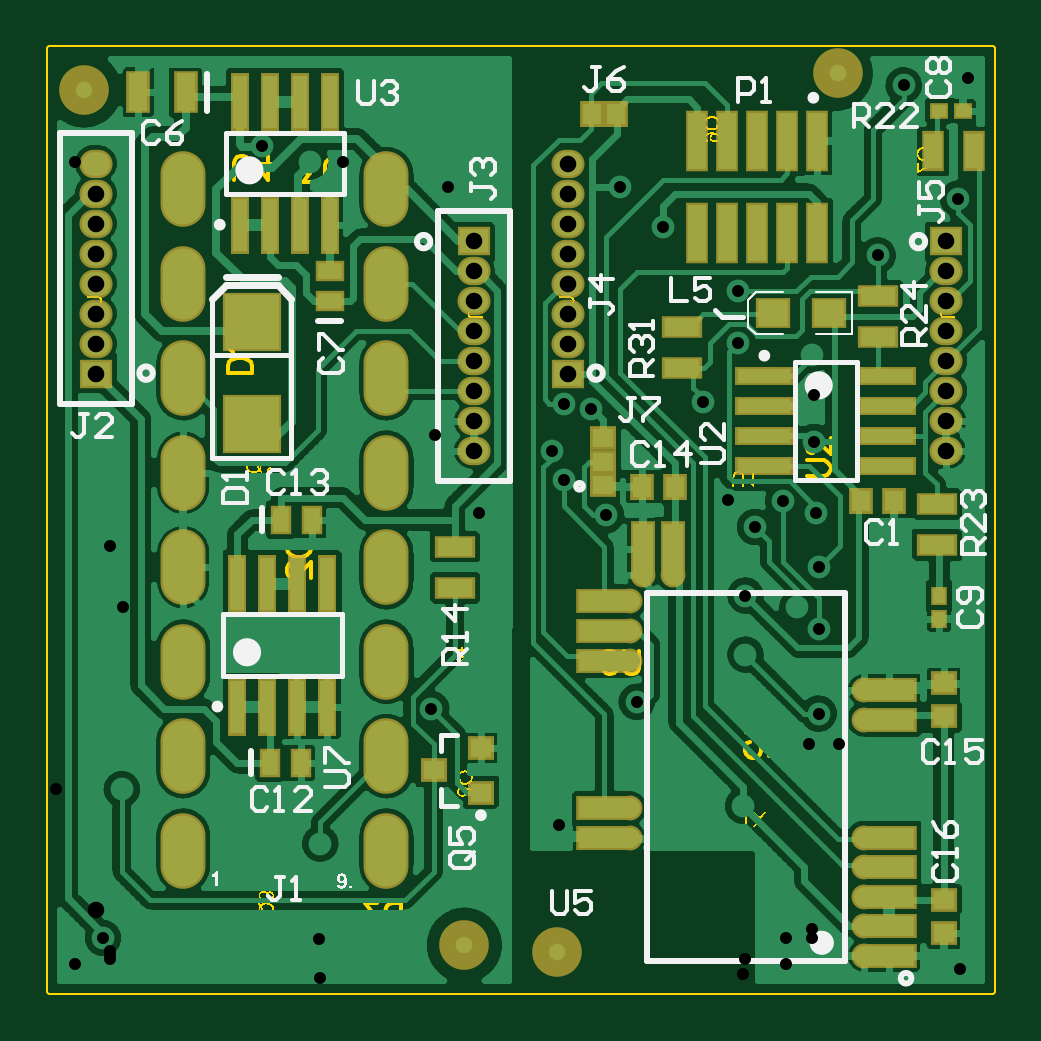
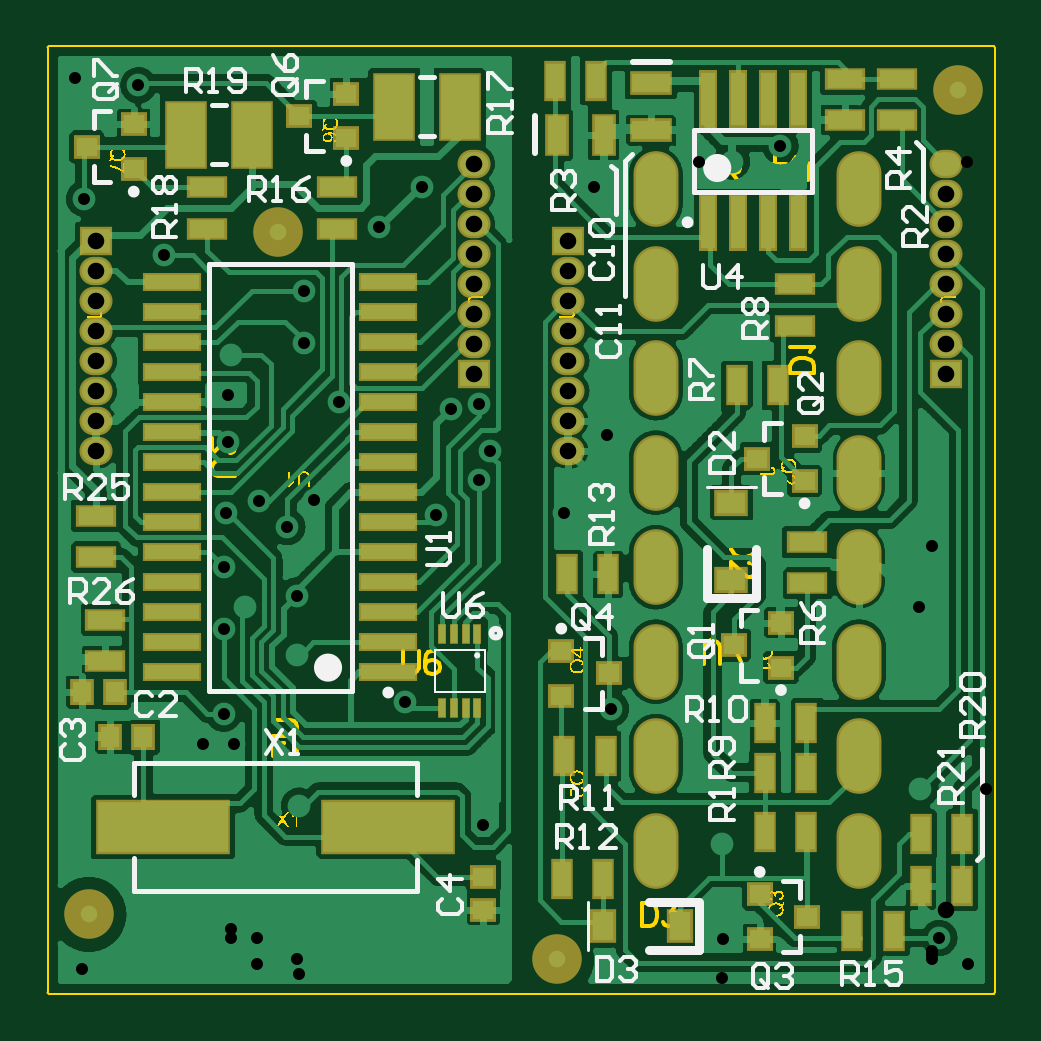
Circuit board: 11 layer files. Board 40.1 x 40.1 mm.
- drill: OBDII-Ist-RoundHoles.TXT (1127 bytes)
- drill: OBDII-Ist-SlotHoles.TXT (681 bytes)
- bottom_copper: OBDII-Ist.GBL (169069 bytes)
- bottom_silk: OBDII-Ist.GBO (13368 bytes)
- paste: OBDII-Ist.GBP (3915 bytes)
- bottom_mask: OBDII-Ist.GBS (4759 bytes)
- outline: OBDII-Ist.GM1 (74150 bytes)
- top_copper: OBDII-Ist.GTL (192279 bytes)
- top_silk: OBDII-Ist.GTO (14492 bytes)
- paste: OBDII-Ist.GTP (2921 bytes)
- top_mask: OBDII-Ist.GTS (4373 bytes)

=== drill: OBDII-Ist-RoundHoles.TXT ===
M48
;Layer_Color=9474304
;FILE_FORMAT=2:4
INCH,LZ
;TYPE=PLATED
T1F00S00C0.0200
T2F00S00C0.0276
%
T01
X000433Y000472
X000906Y000906
X004508Y000886
X012283Y000906
X012717
X012283Y000472
X015197Y000394
X013169Y004134
X012667Y004144
X012835Y004646
Y006063
X01248Y006417
X012835Y007087
X012795Y007992
X012244Y008189
X011772Y007756
X011319Y008209
X011614Y006614
Y00563
X011575Y00311
X008504Y002795
X009803Y004843
X006378Y004724
X007165Y007992
X008583Y008543
X008386Y009016
X008583Y009803
X009045Y009724
X010906Y009843
X011496Y010827
Y011693
X012717Y01063
X012756Y009961
Y009173
X013819Y012283
X015157Y013228
X015315Y015236
X014252Y015118
X010236Y012756
X009528Y013425
X006654
X004911Y013839
X00436Y013848
X003553Y014104
X006444Y009284
X009291Y007953
X004528Y00248
X00122Y003386
X001024Y00563
Y00622
Y00687
Y007441
T02
X007087Y009024
X007087Y009524
Y010024
Y010524
Y011024
Y011524
Y012024
Y012524
X008661Y012311
Y011811
Y011311
Y010811
Y010311
Y012811
X008661Y013312
Y013812
X014961Y012524
Y012024
Y011524
Y011024
Y010524
Y010024
X014961Y009523
Y009023
X000787Y010311
Y010811
Y011311
Y011811
Y012311
Y012811
Y013311
X000787Y01381
M30

=== drill: OBDII-Ist-SlotHoles.TXT ===
M48
;Layer_Color=9474304
;FILE_FORMAT=2:4
INCH,LZ
;TYPE=PLATED
T3F00S00C0.0394
%
G90
G05
T03
G00X002244Y002618
M15
G01Y002106
M16
G00X002244Y004193
M15
G01Y003681
M16
G00X002244Y005768
M15
G01Y005256
M16
G00X002244Y007343
M15
G01Y006831
M16
G00X002244Y008917
M15
G01Y008406
M16
G00X002244Y010492
M15
G01Y00998
M16
G00X002244Y012067
M15
G01Y011555
M16
G00X002244Y013642
M15
G01Y01313
M16
G00X00563Y013642
M15
G01Y01313
M16
G00X00563Y012067
M15
G01Y011555
M16
G00X00563Y010492
M15
G01Y00998
M16
G00X00563Y008917
M15
G01Y008406
M16
G00X00563Y007343
M15
G01Y006831
M16
G00X00563Y005768
M15
G01Y005256
M16
G00X00563Y004193
M15
G01Y003681
M16
G00X00563Y002618
M15
G01Y002106
M16
M17
M30

=== bottom_copper: OBDII-Ist.GBL (169069 bytes, source omitted) ===
=== bottom_silk: OBDII-Ist.GBO (13368 bytes, source omitted) ===
=== paste: OBDII-Ist.GBP ===
%FSLAX24Y24*%
%MOIN*%
G70*
G01*
G75*
G04 Layer_Color=128*
%ADD10C,0.0098*%
%ADD11C,0.0276*%
%ADD12R,0.0236X0.0886*%
%ADD13R,0.0299X0.0945*%
%ADD14R,0.0315X0.0354*%
%ADD15R,0.0886X0.0236*%
%ADD16R,0.0846X0.0335*%
%ADD17C,0.0335*%
%ADD18R,0.0335X0.0846*%
%ADD19R,0.0315X0.0630*%
%ADD20R,0.0394X0.0276*%
%ADD21R,0.0236X0.0197*%
%ADD22R,0.0197X0.0236*%
%ADD23R,0.0276X0.0394*%
%ADD24R,0.0354X0.0315*%
%ADD25R,0.0906X0.0906*%
%ADD26R,0.0492X0.0433*%
%ADD27R,0.0354X0.0315*%
%ADD28R,0.0591X0.0295*%
%ADD29R,0.0295X0.0591*%
%ADD30C,0.0079*%
%ADD31C,0.0118*%
%ADD32C,0.0138*%
%ADD33C,0.0197*%
%ADD34O,0.0472X0.0394*%
%ADD35R,0.0472X0.0394*%
%ADD36O,0.0669X0.1181*%
%ADD37C,0.0380*%
%ADD38R,0.2165X0.0827*%
%ADD39R,0.0118X0.0295*%
%ADD40R,0.0480X0.0358*%
%ADD41R,0.0358X0.0480*%
%ADD42R,0.0630X0.1063*%
%ADD43R,0.0906X0.0236*%
%ADD44R,0.0630X0.0315*%
%ADD45C,0.0236*%
%ADD46C,0.0100*%
%ADD47C,0.0394*%
%ADD48C,0.0039*%
%ADD49C,0.0061*%
%ADD50R,0.0246X0.0433*%
%ADD51R,0.0433X0.0246*%
%ADD52C,0.0827*%
%ADD53R,0.0316X0.0966*%
%ADD54R,0.0379X0.1025*%
%ADD55R,0.0395X0.0434*%
%ADD56R,0.0966X0.0316*%
%ADD57R,0.0926X0.0415*%
%ADD58C,0.0415*%
%ADD59R,0.0415X0.0926*%
%ADD60R,0.0395X0.0710*%
%ADD61R,0.0474X0.0356*%
%ADD62R,0.0316X0.0277*%
%ADD63R,0.0277X0.0316*%
%ADD64R,0.0356X0.0474*%
%ADD65R,0.0434X0.0395*%
%ADD66R,0.0986X0.0986*%
%ADD67R,0.0572X0.0513*%
%ADD68R,0.0434X0.0395*%
%ADD69R,0.0671X0.0375*%
%ADD70R,0.0375X0.0671*%
%ADD71O,0.0552X0.0474*%
%ADD72R,0.0552X0.0474*%
%ADD73O,0.0749X0.1261*%
%ADD74R,0.2245X0.0907*%
%ADD75R,0.0150X0.0327*%
%ADD76R,0.0560X0.0438*%
%ADD77R,0.0438X0.0560*%
%ADD78R,0.0710X0.1143*%
%ADD79R,0.0986X0.0316*%
%ADD80R,0.0710X0.0395*%
D11*
X11929Y12677D02*
D03*
X15079Y1299D02*
D03*
X591Y15039D02*
D03*
X7283Y551D02*
D03*
D12*
X4766Y14882D02*
D03*
X4266D02*
D03*
X3766D02*
D03*
X4766Y12835D02*
D03*
X4266D02*
D03*
X3766D02*
D03*
X3266Y14882D02*
D03*
Y12835D02*
D03*
D14*
X15197Y5000D02*
D03*
X14646D02*
D03*
X14724Y4252D02*
D03*
X14173D02*
D03*
D19*
X7285Y14291D02*
D03*
X6498D02*
D03*
D24*
X8504Y1929D02*
D03*
Y1378D02*
D03*
D27*
X4331Y5787D02*
D03*
X3543Y6161D02*
D03*
Y5413D02*
D03*
X3937Y8898D02*
D03*
X3150Y9272D02*
D03*
Y8524D02*
D03*
X3898Y1634D02*
D03*
Y886D02*
D03*
X3110Y1260D02*
D03*
X7205Y5689D02*
D03*
Y4941D02*
D03*
X6417Y5315D02*
D03*
X11575Y14606D02*
D03*
X10787Y14980D02*
D03*
Y14232D02*
D03*
X15118Y14094D02*
D03*
X14331Y14468D02*
D03*
Y13720D02*
D03*
D28*
X1614Y15226D02*
D03*
Y14537D02*
D03*
X2480Y15226D02*
D03*
Y14537D02*
D03*
X3110Y7510D02*
D03*
Y6821D02*
D03*
X3307Y11801D02*
D03*
Y11112D02*
D03*
X10945Y13415D02*
D03*
Y12726D02*
D03*
X13110Y13415D02*
D03*
Y12726D02*
D03*
X14961Y7943D02*
D03*
Y7254D02*
D03*
X14803Y6211D02*
D03*
Y5522D02*
D03*
D29*
X3809Y2677D02*
D03*
X3120D02*
D03*
X7313Y15197D02*
D03*
X6624D02*
D03*
X4281Y10118D02*
D03*
X3593D02*
D03*
X3809Y3661D02*
D03*
X3120D02*
D03*
X3809Y4488D02*
D03*
X3120D02*
D03*
X7156Y3937D02*
D03*
X6467D02*
D03*
X7195Y1890D02*
D03*
X6506D02*
D03*
X7116Y6969D02*
D03*
X6427D02*
D03*
X2352Y1024D02*
D03*
X1663D02*
D03*
X1211Y2638D02*
D03*
X522D02*
D03*
X1211Y1772D02*
D03*
X522D02*
D03*
D38*
X13839Y2756D02*
D03*
X10098D02*
D03*
D39*
X9193Y5965D02*
D03*
X8996D02*
D03*
X8799D02*
D03*
X9193Y4744D02*
D03*
X8799D02*
D03*
X8602D02*
D03*
X8996D02*
D03*
X8602Y5965D02*
D03*
D40*
X4370Y8163D02*
D03*
Y6876D02*
D03*
D41*
X6510Y1102D02*
D03*
X5222D02*
D03*
D42*
X10000Y14764D02*
D03*
X8898D02*
D03*
X13465Y14291D02*
D03*
X12362D02*
D03*
D43*
X13691Y11333D02*
D03*
Y10833D02*
D03*
Y11833D02*
D03*
Y10333D02*
D03*
Y9833D02*
D03*
Y9333D02*
D03*
Y8833D02*
D03*
Y8333D02*
D03*
Y7333D02*
D03*
Y6833D02*
D03*
Y5833D02*
D03*
Y5333D02*
D03*
Y6333D02*
D03*
Y7833D02*
D03*
X10089Y11833D02*
D03*
Y10833D02*
D03*
Y10333D02*
D03*
Y11333D02*
D03*
Y9333D02*
D03*
Y8833D02*
D03*
Y9833D02*
D03*
Y7833D02*
D03*
Y7333D02*
D03*
Y8333D02*
D03*
Y5833D02*
D03*
Y5333D02*
D03*
Y6833D02*
D03*
Y6333D02*
D03*
D44*
X5709Y15157D02*
D03*
Y14370D02*
D03*
M02*

=== bottom_mask: OBDII-Ist.GBS ===
%FSLAX24Y24*%
%MOIN*%
G70*
G01*
G75*
G04 Layer_Color=16711935*
%ADD10C,0.0098*%
%ADD11C,0.0276*%
%ADD12R,0.0236X0.0886*%
%ADD13R,0.0299X0.0945*%
%ADD14R,0.0315X0.0354*%
%ADD15R,0.0886X0.0236*%
%ADD16R,0.0846X0.0335*%
%ADD17C,0.0335*%
%ADD18R,0.0335X0.0846*%
%ADD19R,0.0315X0.0630*%
%ADD20R,0.0394X0.0276*%
%ADD21R,0.0236X0.0197*%
%ADD22R,0.0197X0.0236*%
%ADD23R,0.0276X0.0394*%
%ADD24R,0.0354X0.0315*%
%ADD25R,0.0906X0.0906*%
%ADD26R,0.0492X0.0433*%
%ADD27R,0.0354X0.0315*%
%ADD28R,0.0591X0.0295*%
%ADD29R,0.0295X0.0591*%
%ADD30C,0.0079*%
%ADD31C,0.0118*%
%ADD32C,0.0138*%
%ADD33C,0.0197*%
%ADD34O,0.0472X0.0394*%
%ADD35R,0.0472X0.0394*%
%ADD36O,0.0669X0.1181*%
%ADD37C,0.0380*%
%ADD38R,0.2165X0.0827*%
%ADD39R,0.0118X0.0295*%
%ADD40R,0.0480X0.0358*%
%ADD41R,0.0358X0.0480*%
%ADD42R,0.0630X0.1063*%
%ADD43R,0.0906X0.0236*%
%ADD44R,0.0630X0.0315*%
%ADD45C,0.0236*%
%ADD46C,0.0100*%
%ADD47C,0.0394*%
%ADD48C,0.0039*%
%ADD49C,0.0061*%
%ADD50R,0.0246X0.0433*%
%ADD51R,0.0433X0.0246*%
%ADD52C,0.0827*%
%ADD53R,0.0316X0.0966*%
%ADD54R,0.0379X0.1025*%
%ADD55R,0.0395X0.0434*%
%ADD56R,0.0966X0.0316*%
%ADD57R,0.0926X0.0415*%
%ADD58C,0.0415*%
%ADD59R,0.0415X0.0926*%
%ADD60R,0.0395X0.0710*%
%ADD61R,0.0474X0.0356*%
%ADD62R,0.0316X0.0277*%
%ADD63R,0.0277X0.0316*%
%ADD64R,0.0356X0.0474*%
%ADD65R,0.0434X0.0395*%
%ADD66R,0.0986X0.0986*%
%ADD67R,0.0572X0.0513*%
%ADD68R,0.0434X0.0395*%
%ADD69R,0.0671X0.0375*%
%ADD70R,0.0375X0.0671*%
%ADD71O,0.0552X0.0474*%
%ADD72R,0.0552X0.0474*%
%ADD73O,0.0749X0.1261*%
%ADD74R,0.2245X0.0907*%
%ADD75R,0.0150X0.0327*%
%ADD76R,0.0560X0.0438*%
%ADD77R,0.0438X0.0560*%
%ADD78R,0.0710X0.1143*%
%ADD79R,0.0986X0.0316*%
%ADD80R,0.0710X0.0395*%
D52*
X11929Y12677D02*
D03*
X15079Y1299D02*
D03*
X591Y15039D02*
D03*
X7283Y551D02*
D03*
D53*
X4766Y14882D02*
D03*
X4266D02*
D03*
X3766D02*
D03*
X4766Y12835D02*
D03*
X4266D02*
D03*
X3766D02*
D03*
X3266Y14882D02*
D03*
Y12835D02*
D03*
D55*
X15197Y5000D02*
D03*
X14646D02*
D03*
X14724Y4252D02*
D03*
X14173D02*
D03*
D60*
X7285Y14291D02*
D03*
X6498D02*
D03*
D65*
X8504Y1929D02*
D03*
Y1378D02*
D03*
D68*
X4331Y5787D02*
D03*
X3543Y6161D02*
D03*
Y5413D02*
D03*
X3937Y8898D02*
D03*
X3150Y9272D02*
D03*
Y8524D02*
D03*
X3898Y1634D02*
D03*
Y886D02*
D03*
X3110Y1260D02*
D03*
X7205Y5689D02*
D03*
Y4941D02*
D03*
X6417Y5315D02*
D03*
X11575Y14606D02*
D03*
X10787Y14980D02*
D03*
Y14232D02*
D03*
X15118Y14094D02*
D03*
X14331Y14468D02*
D03*
Y13720D02*
D03*
D69*
X1614Y15226D02*
D03*
Y14537D02*
D03*
X2480Y15226D02*
D03*
Y14537D02*
D03*
X3110Y7510D02*
D03*
Y6821D02*
D03*
X3307Y11801D02*
D03*
Y11112D02*
D03*
X10945Y13415D02*
D03*
Y12726D02*
D03*
X13110Y13415D02*
D03*
Y12726D02*
D03*
X14961Y7943D02*
D03*
Y7254D02*
D03*
X14803Y6211D02*
D03*
Y5522D02*
D03*
D70*
X3809Y2677D02*
D03*
X3120D02*
D03*
X7313Y15197D02*
D03*
X6624D02*
D03*
X4281Y10118D02*
D03*
X3593D02*
D03*
X3809Y3661D02*
D03*
X3120D02*
D03*
X3809Y4488D02*
D03*
X3120D02*
D03*
X7156Y3937D02*
D03*
X6467D02*
D03*
X7195Y1890D02*
D03*
X6506D02*
D03*
X7116Y6969D02*
D03*
X6427D02*
D03*
X2352Y1024D02*
D03*
X1663D02*
D03*
X1211Y2638D02*
D03*
X522D02*
D03*
X1211Y1772D02*
D03*
X522D02*
D03*
D71*
X14961Y9023D02*
D03*
Y9523D02*
D03*
X14961Y12024D02*
D03*
Y11524D02*
D03*
Y11024D02*
D03*
Y10524D02*
D03*
Y10024D02*
D03*
X787Y13311D02*
D03*
Y12811D02*
D03*
Y12311D02*
D03*
Y11811D02*
D03*
Y11311D02*
D03*
Y10811D02*
D03*
X787Y13810D02*
D03*
X7087Y9524D02*
D03*
Y10024D02*
D03*
Y10524D02*
D03*
Y11024D02*
D03*
Y11524D02*
D03*
Y12024D02*
D03*
X7087Y9024D02*
D03*
X8661Y13812D02*
D03*
Y13312D02*
D03*
X8661Y10811D02*
D03*
Y11311D02*
D03*
Y11811D02*
D03*
Y12311D02*
D03*
Y12811D02*
D03*
D72*
X14961Y12524D02*
D03*
X787Y10311D02*
D03*
X7087Y12524D02*
D03*
X8661Y10311D02*
D03*
D73*
X2244Y13386D02*
D03*
Y11811D02*
D03*
Y10236D02*
D03*
Y8661D02*
D03*
Y5512D02*
D03*
Y7087D02*
D03*
Y3937D02*
D03*
Y2362D02*
D03*
X5630Y13386D02*
D03*
Y11811D02*
D03*
Y10236D02*
D03*
Y8661D02*
D03*
Y7087D02*
D03*
Y5512D02*
D03*
Y3937D02*
D03*
Y2362D02*
D03*
D74*
X13839Y2756D02*
D03*
X10098D02*
D03*
D75*
X9193Y5965D02*
D03*
X8996D02*
D03*
X8799D02*
D03*
X9193Y4744D02*
D03*
X8799D02*
D03*
X8602D02*
D03*
X8996D02*
D03*
X8602Y5965D02*
D03*
D76*
X4370Y8163D02*
D03*
Y6876D02*
D03*
D77*
X6510Y1102D02*
D03*
X5222D02*
D03*
D78*
X10000Y14764D02*
D03*
X8898D02*
D03*
X13465Y14291D02*
D03*
X12362D02*
D03*
D79*
X13691Y11333D02*
D03*
Y10833D02*
D03*
Y11833D02*
D03*
Y10333D02*
D03*
Y9833D02*
D03*
Y9333D02*
D03*
Y8833D02*
D03*
Y8333D02*
D03*
Y7333D02*
D03*
Y6833D02*
D03*
Y5833D02*
D03*
Y5333D02*
D03*
Y6333D02*
D03*
Y7833D02*
D03*
X10089Y11833D02*
D03*
Y10833D02*
D03*
Y10333D02*
D03*
Y11333D02*
D03*
Y9333D02*
D03*
Y8833D02*
D03*
Y9833D02*
D03*
Y7833D02*
D03*
Y7333D02*
D03*
Y8333D02*
D03*
Y5833D02*
D03*
Y5333D02*
D03*
Y6833D02*
D03*
Y6333D02*
D03*
D80*
X5709Y15157D02*
D03*
Y14370D02*
D03*
M02*

=== outline: OBDII-Ist.GM1 (74150 bytes, source omitted) ===
=== top_copper: OBDII-Ist.GTL (192279 bytes, source omitted) ===
=== top_silk: OBDII-Ist.GTO (14492 bytes, source omitted) ===
=== paste: OBDII-Ist.GTP ===
%FSLAX24Y24*%
%MOIN*%
G70*
G01*
G75*
G04 Layer_Color=8421504*
%ADD10C,0.0098*%
%ADD11C,0.0276*%
%ADD12R,0.0236X0.0886*%
%ADD13R,0.0299X0.0945*%
%ADD14R,0.0315X0.0354*%
%ADD15R,0.0886X0.0236*%
%ADD16R,0.0846X0.0335*%
%ADD17C,0.0335*%
%ADD18R,0.0335X0.0846*%
%ADD19R,0.0315X0.0630*%
%ADD20R,0.0394X0.0276*%
%ADD21R,0.0236X0.0197*%
%ADD22R,0.0197X0.0236*%
%ADD23R,0.0276X0.0394*%
%ADD24R,0.0354X0.0315*%
%ADD25R,0.0906X0.0906*%
%ADD26R,0.0492X0.0433*%
%ADD27R,0.0354X0.0315*%
%ADD28R,0.0591X0.0295*%
%ADD29R,0.0295X0.0591*%
%ADD30C,0.0079*%
%ADD31C,0.0118*%
%ADD32C,0.0138*%
%ADD33C,0.0197*%
%ADD34O,0.0472X0.0394*%
%ADD35R,0.0472X0.0394*%
%ADD36O,0.0669X0.1181*%
%ADD37C,0.0380*%
%ADD38R,0.2165X0.0827*%
%ADD39R,0.0118X0.0295*%
%ADD40R,0.0480X0.0358*%
%ADD41R,0.0358X0.0480*%
%ADD42R,0.0630X0.1063*%
%ADD43R,0.0906X0.0236*%
%ADD44R,0.0630X0.0315*%
%ADD45C,0.0236*%
%ADD46C,0.0100*%
%ADD47C,0.0394*%
%ADD48C,0.0039*%
%ADD49C,0.0061*%
D11*
X591Y15039D02*
D03*
X6929Y787D02*
D03*
X13150Y15315D02*
D03*
X8465Y669D02*
D03*
D12*
X4648Y6811D02*
D03*
X4148D02*
D03*
X3648D02*
D03*
X4648Y4764D02*
D03*
X4148D02*
D03*
X3648D02*
D03*
X3148D02*
D03*
Y6811D02*
D03*
X4687Y14843D02*
D03*
X4187D02*
D03*
X3687D02*
D03*
X4687Y12795D02*
D03*
X4187D02*
D03*
X3687D02*
D03*
X3187D02*
D03*
Y14843D02*
D03*
D13*
X12311Y14193D02*
D03*
Y12657D02*
D03*
X12811Y14193D02*
D03*
Y12657D02*
D03*
X11811Y14193D02*
D03*
Y12657D02*
D03*
X11311Y14193D02*
D03*
Y12657D02*
D03*
X10811Y14193D02*
D03*
Y12657D02*
D03*
D14*
X9055Y14646D02*
D03*
X9449D02*
D03*
X14094Y8189D02*
D03*
X13543D02*
D03*
X10433Y8425D02*
D03*
X9882D02*
D03*
D15*
X13976Y10278D02*
D03*
Y9278D02*
D03*
Y9778D02*
D03*
Y8778D02*
D03*
X11929Y10278D02*
D03*
Y9778D02*
D03*
Y9278D02*
D03*
Y8778D02*
D03*
D16*
X14006Y5039D02*
D03*
Y2579D02*
D03*
Y2087D02*
D03*
Y4547D02*
D03*
Y1594D02*
D03*
Y610D02*
D03*
Y1102D02*
D03*
X9262Y6516D02*
D03*
Y6024D02*
D03*
Y5531D02*
D03*
Y3071D02*
D03*
Y2579D02*
D03*
D17*
X13583Y5039D02*
D03*
X10404Y6959D02*
D03*
X13583Y4547D02*
D03*
Y2579D02*
D03*
Y2087D02*
D03*
Y1594D02*
D03*
Y1102D02*
D03*
Y610D02*
D03*
X9911Y6959D02*
D03*
X9685Y6516D02*
D03*
Y6024D02*
D03*
Y5531D02*
D03*
Y2579D02*
D03*
Y3071D02*
D03*
D18*
X10404Y7382D02*
D03*
X9911D02*
D03*
D19*
X2283Y15001D02*
D03*
X1496D02*
D03*
D20*
X4685Y12028D02*
D03*
Y11516D02*
D03*
D21*
X15236Y14685D02*
D03*
X14843D02*
D03*
D22*
Y6220D02*
D03*
Y6614D02*
D03*
D23*
X4201Y3819D02*
D03*
X3689D02*
D03*
X4390Y7874D02*
D03*
X3878D02*
D03*
D24*
X14921Y5157D02*
D03*
Y4606D02*
D03*
X14921Y1535D02*
D03*
Y984D02*
D03*
X9242Y8455D02*
D03*
Y8848D02*
D03*
X9242Y9242D02*
D03*
D25*
X3386Y11171D02*
D03*
Y9469D02*
D03*
D26*
X13002Y11319D02*
D03*
X12077D02*
D03*
D27*
X7205Y4075D02*
D03*
Y3327D02*
D03*
X6417Y3701D02*
D03*
D28*
X6772Y7431D02*
D03*
Y6742D02*
D03*
X14803Y8140D02*
D03*
Y7451D02*
D03*
X13819Y11604D02*
D03*
Y10915D02*
D03*
X10551Y11093D02*
D03*
Y10404D02*
D03*
D29*
X15423Y14016D02*
D03*
X14734D02*
D03*
M02*

=== top_mask: OBDII-Ist.GTS ===
%FSLAX24Y24*%
%MOIN*%
G70*
G01*
G75*
G04 Layer_Color=8388736*
%ADD10C,0.0098*%
%ADD11C,0.0276*%
%ADD12R,0.0236X0.0886*%
%ADD13R,0.0299X0.0945*%
%ADD14R,0.0315X0.0354*%
%ADD15R,0.0886X0.0236*%
%ADD16R,0.0846X0.0335*%
%ADD17C,0.0335*%
%ADD18R,0.0335X0.0846*%
%ADD19R,0.0315X0.0630*%
%ADD20R,0.0394X0.0276*%
%ADD21R,0.0236X0.0197*%
%ADD22R,0.0197X0.0236*%
%ADD23R,0.0276X0.0394*%
%ADD24R,0.0354X0.0315*%
%ADD25R,0.0906X0.0906*%
%ADD26R,0.0492X0.0433*%
%ADD27R,0.0354X0.0315*%
%ADD28R,0.0591X0.0295*%
%ADD29R,0.0295X0.0591*%
%ADD30C,0.0079*%
%ADD31C,0.0118*%
%ADD32C,0.0138*%
%ADD33C,0.0197*%
%ADD34O,0.0472X0.0394*%
%ADD35R,0.0472X0.0394*%
%ADD36O,0.0669X0.1181*%
%ADD37C,0.0380*%
%ADD38R,0.2165X0.0827*%
%ADD39R,0.0118X0.0295*%
%ADD40R,0.0480X0.0358*%
%ADD41R,0.0358X0.0480*%
%ADD42R,0.0630X0.1063*%
%ADD43R,0.0906X0.0236*%
%ADD44R,0.0630X0.0315*%
%ADD45C,0.0236*%
%ADD46C,0.0100*%
%ADD47C,0.0394*%
%ADD48C,0.0039*%
%ADD49C,0.0061*%
%ADD50R,0.0246X0.0433*%
%ADD51R,0.0433X0.0246*%
%ADD52C,0.0827*%
%ADD53R,0.0316X0.0966*%
%ADD54R,0.0379X0.1025*%
%ADD55R,0.0395X0.0434*%
%ADD56R,0.0966X0.0316*%
%ADD57R,0.0926X0.0415*%
%ADD58C,0.0415*%
%ADD59R,0.0415X0.0926*%
%ADD60R,0.0395X0.0710*%
%ADD61R,0.0474X0.0356*%
%ADD62R,0.0316X0.0277*%
%ADD63R,0.0277X0.0316*%
%ADD64R,0.0356X0.0474*%
%ADD65R,0.0434X0.0395*%
%ADD66R,0.0986X0.0986*%
%ADD67R,0.0572X0.0513*%
%ADD68R,0.0434X0.0395*%
%ADD69R,0.0671X0.0375*%
%ADD70R,0.0375X0.0671*%
%ADD71O,0.0552X0.0474*%
%ADD72R,0.0552X0.0474*%
%ADD73O,0.0749X0.1261*%
D50*
X9247Y14646D02*
D03*
D51*
X9242Y8853D02*
D03*
D52*
X591Y15039D02*
D03*
X6929Y787D02*
D03*
X13150Y15315D02*
D03*
X8465Y669D02*
D03*
D53*
X4648Y6811D02*
D03*
X4148D02*
D03*
X3648D02*
D03*
X4648Y4764D02*
D03*
X4148D02*
D03*
X3648D02*
D03*
X3148D02*
D03*
Y6811D02*
D03*
X4687Y14843D02*
D03*
X4187D02*
D03*
X3687D02*
D03*
X4687Y12795D02*
D03*
X4187D02*
D03*
X3687D02*
D03*
X3187D02*
D03*
Y14843D02*
D03*
D54*
X12311Y14193D02*
D03*
Y12657D02*
D03*
X12811Y14193D02*
D03*
Y12657D02*
D03*
X11811Y14193D02*
D03*
Y12657D02*
D03*
X11311Y14193D02*
D03*
Y12657D02*
D03*
X10811Y14193D02*
D03*
Y12657D02*
D03*
D55*
X9055Y14646D02*
D03*
X9449D02*
D03*
X14094Y8189D02*
D03*
X13543D02*
D03*
X10433Y8425D02*
D03*
X9882D02*
D03*
D56*
X13976Y10278D02*
D03*
Y9278D02*
D03*
Y9778D02*
D03*
Y8778D02*
D03*
X11929Y10278D02*
D03*
Y9778D02*
D03*
Y9278D02*
D03*
Y8778D02*
D03*
D57*
X14006Y5039D02*
D03*
Y2579D02*
D03*
Y2087D02*
D03*
Y4547D02*
D03*
Y1594D02*
D03*
Y610D02*
D03*
Y1102D02*
D03*
X9262Y6516D02*
D03*
Y6024D02*
D03*
Y5531D02*
D03*
Y3071D02*
D03*
Y2579D02*
D03*
D58*
X13583Y5039D02*
D03*
X10404Y6959D02*
D03*
X13583Y4547D02*
D03*
Y2579D02*
D03*
Y2087D02*
D03*
Y1594D02*
D03*
Y1102D02*
D03*
Y610D02*
D03*
X9911Y6959D02*
D03*
X9685Y6516D02*
D03*
Y6024D02*
D03*
Y5531D02*
D03*
Y2579D02*
D03*
Y3071D02*
D03*
D59*
X10404Y7382D02*
D03*
X9911D02*
D03*
D60*
X2283Y15001D02*
D03*
X1496D02*
D03*
D61*
X4685Y12028D02*
D03*
Y11516D02*
D03*
D62*
X15236Y14685D02*
D03*
X14843D02*
D03*
D63*
Y6220D02*
D03*
Y6614D02*
D03*
D64*
X4201Y3819D02*
D03*
X3689D02*
D03*
X4390Y7874D02*
D03*
X3878D02*
D03*
D65*
X14921Y5157D02*
D03*
Y4606D02*
D03*
X14921Y1535D02*
D03*
Y984D02*
D03*
X9242Y8455D02*
D03*
Y8848D02*
D03*
X9242Y9242D02*
D03*
D66*
X3386Y11171D02*
D03*
Y9469D02*
D03*
D67*
X13002Y11319D02*
D03*
X12077D02*
D03*
D68*
X7205Y4075D02*
D03*
Y3327D02*
D03*
X6417Y3701D02*
D03*
D69*
X6772Y7431D02*
D03*
Y6742D02*
D03*
X14803Y8140D02*
D03*
Y7451D02*
D03*
X13819Y11604D02*
D03*
Y10915D02*
D03*
X10551Y11093D02*
D03*
Y10404D02*
D03*
D70*
X15423Y14016D02*
D03*
X14734D02*
D03*
D71*
X14961Y9023D02*
D03*
Y9523D02*
D03*
X14961Y12024D02*
D03*
Y11524D02*
D03*
Y11024D02*
D03*
Y10524D02*
D03*
Y10024D02*
D03*
X787Y13311D02*
D03*
Y12811D02*
D03*
Y12311D02*
D03*
Y11811D02*
D03*
Y11311D02*
D03*
Y10811D02*
D03*
X787Y13810D02*
D03*
X7087Y9524D02*
D03*
Y10024D02*
D03*
Y10524D02*
D03*
Y11024D02*
D03*
Y11524D02*
D03*
Y12024D02*
D03*
X7087Y9024D02*
D03*
X8661Y13812D02*
D03*
Y13312D02*
D03*
X8661Y10811D02*
D03*
Y11311D02*
D03*
Y11811D02*
D03*
Y12311D02*
D03*
Y12811D02*
D03*
D72*
X14961Y12524D02*
D03*
X787Y10311D02*
D03*
X7087Y12524D02*
D03*
X8661Y10311D02*
D03*
D73*
X2244Y13386D02*
D03*
Y11811D02*
D03*
Y10236D02*
D03*
Y8661D02*
D03*
Y5512D02*
D03*
Y7087D02*
D03*
Y3937D02*
D03*
Y2362D02*
D03*
X5630Y13386D02*
D03*
Y11811D02*
D03*
Y10236D02*
D03*
Y8661D02*
D03*
Y7087D02*
D03*
Y5512D02*
D03*
Y3937D02*
D03*
Y2362D02*
D03*
M02*

